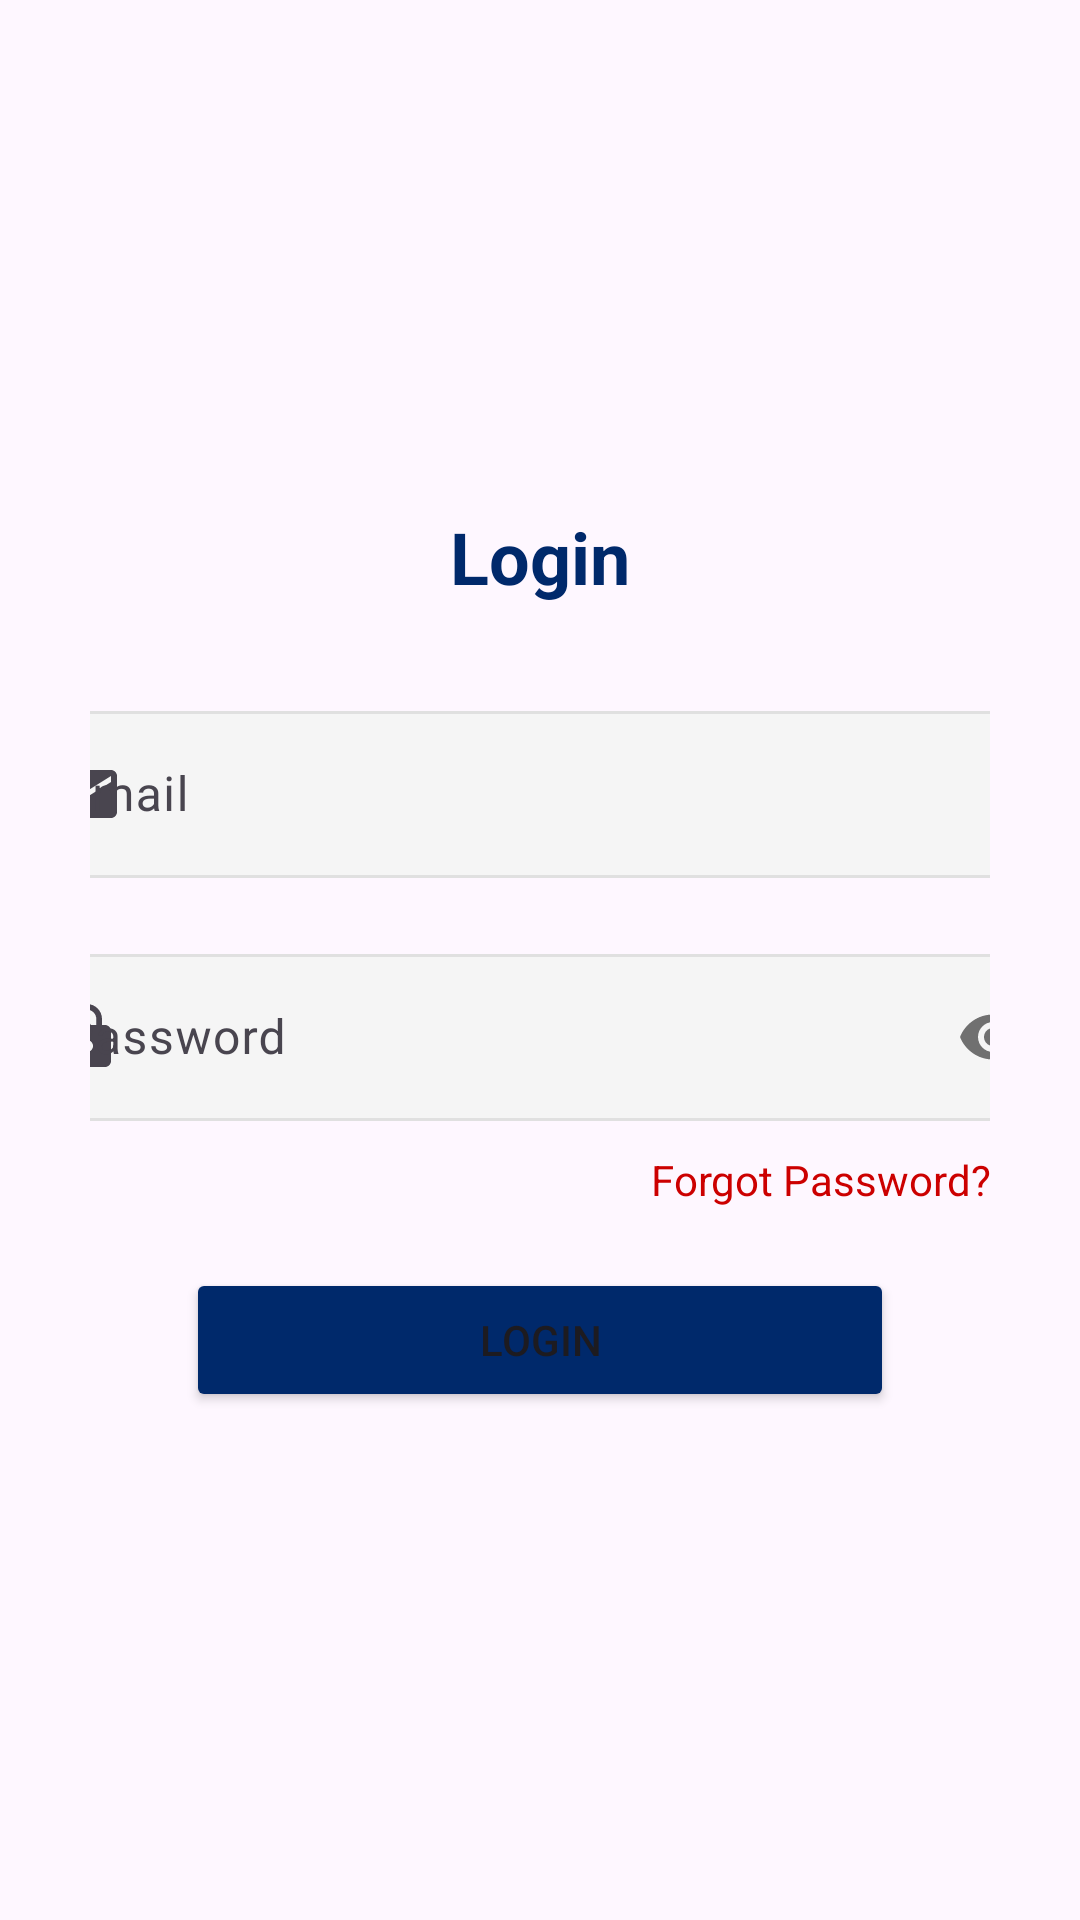

Layout XML and referenced resources for this Android screen:
<!-- AndroidManifest.xml: application theme Theme.LatihanP12_Firebase -->
<!-- res/layout/fragment_login.xml -->
<?xml version="1.0" encoding="utf-8"?>
<RelativeLayout xmlns:android="http://schemas.android.com/apk/res/android"
    xmlns:app="http://schemas.android.com/apk/res-auto"
    xmlns:tools="http://schemas.android.com/tools"
    android:layout_width="match_parent"
    android:layout_height="match_parent"
    tools:context=".loginregister.LoginFragment">

    <LinearLayout
        android:layout_width="match_parent"
        android:layout_height="wrap_content"
        android:layout_alignParentTop="true"
        android:layout_alignParentBottom="true"
        android:orientation="vertical"
        android:gravity="center"
        android:padding="30dp">

        <TextView
            android:layout_width="match_parent"
            android:layout_height="wrap_content"
            android:layout_gravity="center"
            android:text="Login"
            android:textAlignment="center"
            android:textColor="#00296B"
            android:textSize="24sp"
            android:textStyle="bold" />

        <com.google.android.material.textfield.TextInputLayout
            android:layout_width="350dp"
            android:layout_height="wrap_content"
            android:layout_marginTop="30dp"
            android:layout_marginLeft="40dp"
            android:layout_marginRight="40dp"
            app:startIconDrawable="@drawable/baseline_email_24"
            >

            <com.google.android.material.textfield.TextInputEditText
                android:id="@+id/edt_email_login"
                android:layout_width="match_parent"
                android:layout_height="wrap_content"
                android:hint="Email"
                android:textColorHint="#00296B"
                android:inputType="textEmailAddress"
                android:background="@drawable/edittext_bottom_border">
            </com.google.android.material.textfield.TextInputEditText>

        </com.google.android.material.textfield.TextInputLayout>

        <com.google.android.material.textfield.TextInputLayout
            android:layout_width="350dp"
            android:layout_height="wrap_content"
            android:layout_marginTop="20dp"
            android:layout_marginLeft="40dp"
            android:layout_marginRight="40dp"
            app:passwordToggleEnabled="true"
            app:startIconDrawable="@drawable/baseline_lock_24">

            <com.google.android.material.textfield.TextInputEditText
                android:id="@+id/edt_password_login"
                android:layout_width="match_parent"
                android:layout_height="wrap_content"
                android:hint="Password"
                android:textColorHint="#00296B"
                android:inputType="textPassword"
                android:background="@drawable/edittext_bottom_border">
            </com.google.android.material.textfield.TextInputEditText>

        </com.google.android.material.textfield.TextInputLayout>

        <TextView
            android:id="@+id/forgot_password"
            android:layout_width="match_parent"
            android:layout_height="wrap_content"
            android:layout_marginTop="10dp"
            android:textColor="@android:color/holo_red_dark"
            android:text="Forgot Password?"
            android:textAlignment="textEnd" />

        <Button
            android:id="@+id/btn_login"
            android:layout_width="match_parent"
            android:layout_height="wrap_content"
            android:layout_marginTop="20dp"
            android:backgroundTint="#00296B"
            android:text="Login"
            android:layout_marginHorizontal="32dp"/>

    </LinearLayout>


</RelativeLayout>
<!-- resources referenced by this layout -->
<resources>
  <!-- drawable baseline_email_24 (drawable) -->
  <vector android:height="24dp" android:tint="#00296B"
      android:viewportHeight="24" android:viewportWidth="24"
      android:width="24dp" xmlns:android="http://schemas.android.com/apk/res/android">
      <path android:fillColor="#00296B" android:pathData="M20,4L4,4c-1.1,0 -1.99,0.9 -1.99,2L2,18c0,1.1 0.9,2 2,2h16c1.1,0 2,-0.9 2,-2L22,6c0,-1.1 -0.9,-2 -2,-2zM20,8l-8,5 -8,-5L4,6l8,5 8,-5v2z"/>
  </vector>
  <!-- drawable baseline_lock_24 (drawable) -->
  <vector android:height="24dp" android:tint="#00296B"
      android:viewportHeight="24" android:viewportWidth="24"
      android:width="24dp" xmlns:android="http://schemas.android.com/apk/res/android">
      <path android:fillColor="#00296B" android:pathData="M18,8h-1L17,6c0,-2.76 -2.24,-5 -5,-5S7,3.24 7,6v2L6,8c-1.1,0 -2,0.9 -2,2v10c0,1.1 0.9,2 2,2h12c1.1,0 2,-0.9 2,-2L20,10c0,-1.1 -0.9,-2 -2,-2zM12,17c-1.1,0 -2,-0.9 -2,-2s0.9,-2 2,-2 2,0.9 2,2 -0.9,2 -2,2zM15.1,8L8.9,8L8.9,6c0,-1.71 1.39,-3.1 3.1,-3.1 1.71,0 3.1,1.39 3.1,3.1v2z"/>
  </vector>
  <!-- drawable edittext_bottom_border (drawable) -->
  <?xml version="1.0" encoding="utf-8"?>
  <shape xmlns:android="http://schemas.android.com/apk/res/android"
      android:shape="rectangle">
  
      <corners
          android:radius="12dp" />
  
      <solid
          android:color="#F5F5F5" />
  
      <stroke
      android:width="1dp"
      android:color="#E0E0E0" />
  
      <shadow
      android:color="#CCCCCC"
      android:radius="6dp" />
  
  </shape>
  <style name="Theme.LatihanP12_Firebase" parent="Base.Theme.LatihanP12_Firebase" />
  <style name="Base.Theme.LatihanP12_Firebase" parent="Theme.Material3.DayNight.NoActionBar">
          
          
      </style>
</resources>
